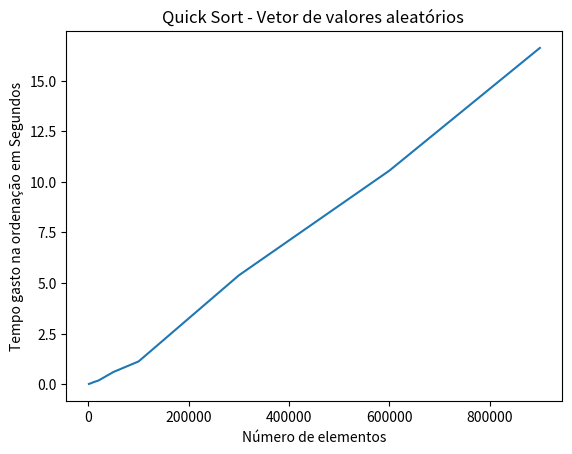

This chart was generated by the following Python code:
import matplotlib.pyplot
#https://www.convertworld.com/pt/tempo/minutos.html converte resultado para minutos
#n=x
#t=y

valores = [1000,5000,10000,20000,50000,100000,300000,600000,900000]
tempo = [0.011961, 0.044878, 0.096742, 0.180518, 0.604384, 1.123994,5.383602,10.559755,16.626530]

matplotlib.pyplot.title('Quick Sort - Vetor de valores aleatórios ')
matplotlib.pyplot.xlabel('Número de elementos')
matplotlib.pyplot.ylabel('Tempo gasto na ordenação em Segundos')
matplotlib.pyplot.plot(valores,tempo)
matplotlib.pyplot.show()
